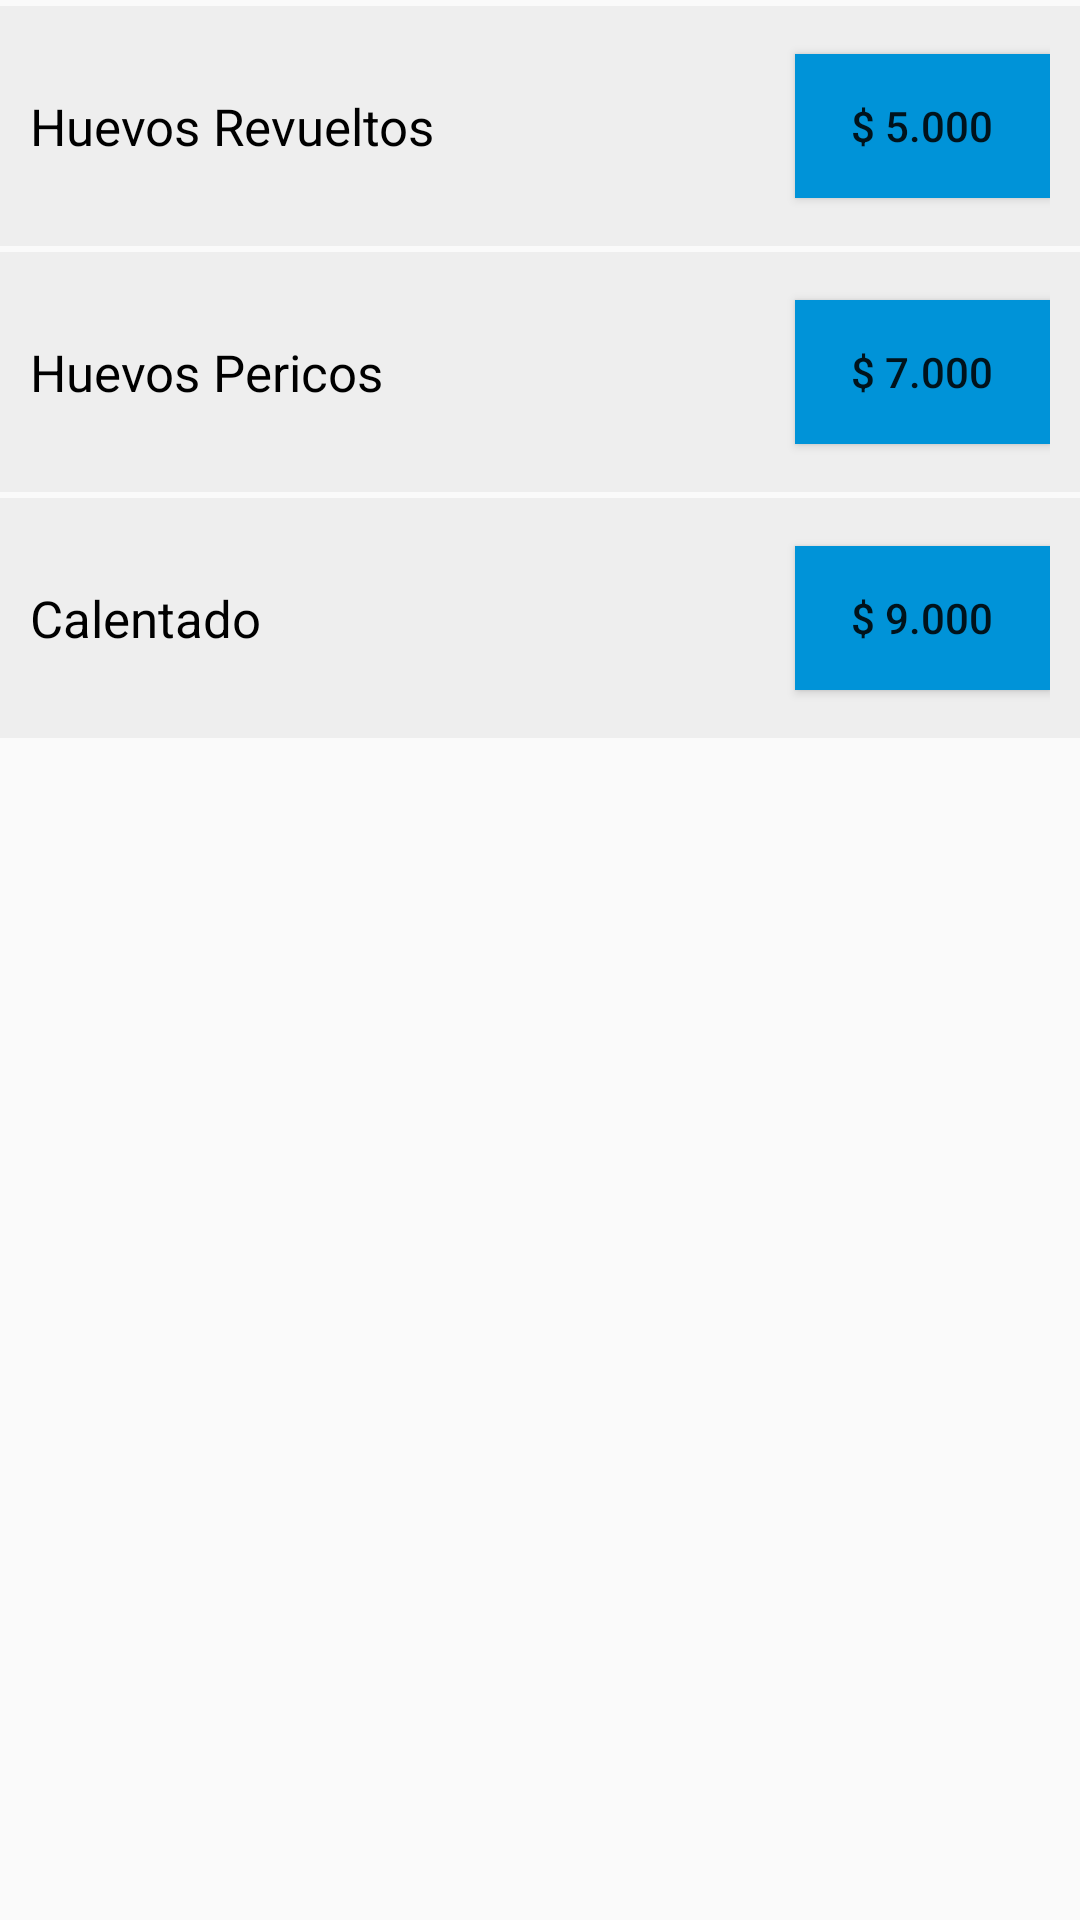

This screen was rendered from an Android layout file. Write that file and the resources it references.
<!-- AndroidManifest.xml: application theme Theme.AppCompat.Light.NoActionBar -->
<!-- res/layout/detail_fragment_menu.xml -->
<?xml version="1.0" encoding="utf-8"?>
<LinearLayout xmlns:android="http://schemas.android.com/apk/res/android"
    xmlns:tools="http://schemas.android.com/tools"
    android:layout_width="match_parent"
    android:layout_height="match_parent"
    android:orientation="vertical"

    tools:context=".Menu_Fragment_Detail">

    <LinearLayout
        android:layout_width="match_parent"
        android:layout_height="80dp"
        android:background="#eee"
        android:layout_marginTop="2dp"
        android:gravity="center_vertical"
        android:padding="10dp"
        android:orientation="horizontal">

        <TextView
            android:id="@+id/textSuper"
            android:layout_width="0dp"
            android:layout_weight="3"
            android:layout_height="wrap_content"
            android:textSize="17sp"
            android:textColor="@color/black"
            android:text="Huevos Revueltos"/>

        <Button
            android:id="@+id/btn1"
            android:layout_width="0dp"
            android:layout_height="wrap_content"
            android:layout_weight="1"
            android:background="@color/blue"
            android:text="$ 5.000" />

    </LinearLayout>
    <LinearLayout
        android:layout_width="match_parent"
        android:layout_height="80dp"
        android:background="#eee"
        android:layout_marginTop="2dp"
        android:gravity="center_vertical"
        android:padding="10dp"
        android:orientation="horizontal">

        <TextView
            android:id="@+id/textCarro"
            android:layout_width="0dp"
            android:layout_weight="3"
            android:layout_height="wrap_content"
            android:textSize="17sp"
            android:textColor="@color/black"
            android:text="Huevos Pericos"/>

        <Button
            android:id="@+id/btn2"
            android:layout_width="0dp"
            android:layout_height="wrap_content"
            android:layout_weight="1"
            android:background="@color/blue"
            android:text="$ 7.000" />

    </LinearLayout>
    <LinearLayout
        android:layout_width="match_parent"
        android:layout_height="80dp"
        android:background="#eee"
        android:layout_marginTop="2dp"
        android:gravity="center_vertical"
        android:padding="10dp"
        android:orientation="horizontal">

        <TextView
            android:id="@+id/textLavanda"
            android:layout_width="0dp"
            android:layout_weight="3"
            android:layout_height="wrap_content"
            android:textSize="17sp"
            android:textColor="@color/black"
            android:text="Calentado"/>

        <Button
            android:id="@+id/btn3"
            android:layout_width="0dp"
            android:layout_height="wrap_content"
            android:layout_weight="1"
            android:background="@color/blue"
            android:text="$ 9.000" />

    </LinearLayout>


</LinearLayout>
<!-- resources referenced by this layout -->
<resources>
  <color name="black">#FF000000</color>
  <color name="blue">#0093D8</color>
</resources>
